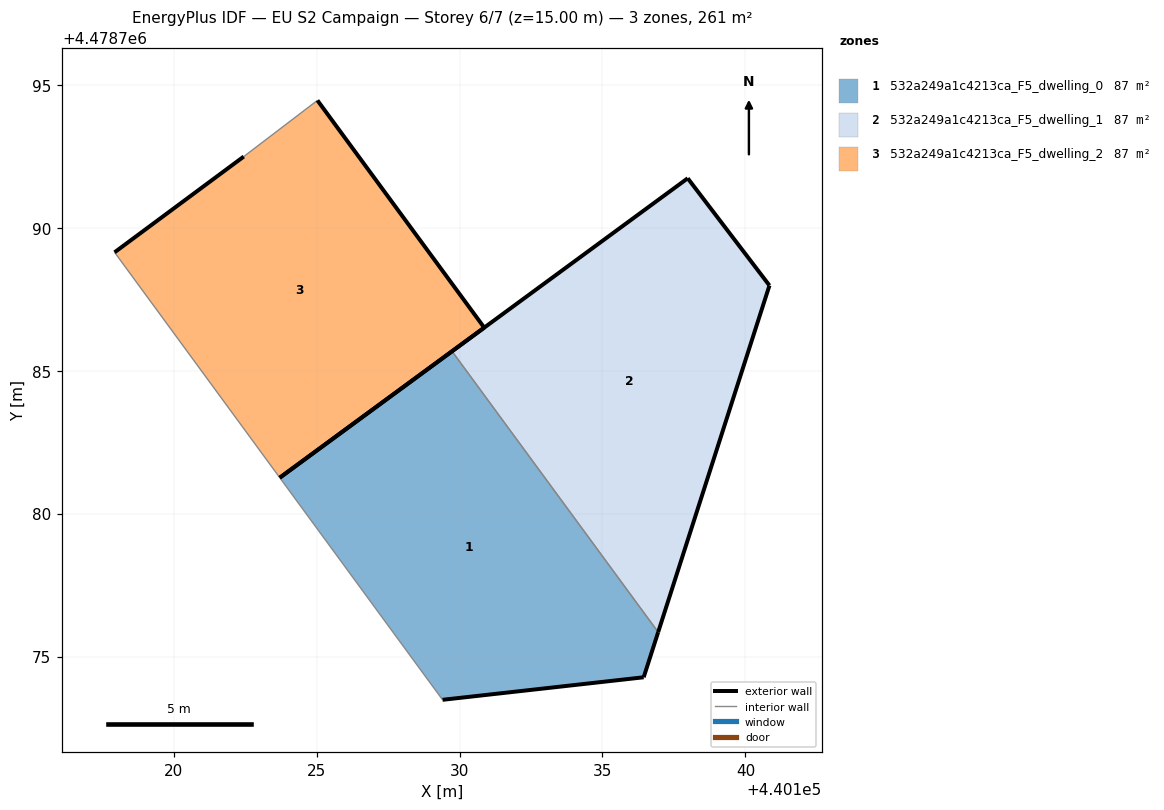
=== STOREY PLAN SPEC (per zone: floor XY polygon, exterior-wall plan segments, windows/doors) ===
zone 1: 532a249a1c4213ca_F5_dwelling_0  (87.0 m²)
  floor: (440136.44, 4478774.28) (440136.95, 4478775.86) (440129.74, 4478785.68) (440123.71, 4478781.26) (440129.41, 4478773.49)
  exterior wall: (440136.95, 4478775.86) – (440136.44, 4478774.28)  [1.7 m]
  exterior wall: (440136.44, 4478774.28) – (440129.41, 4478773.49)  [7.1 m]
  exterior wall: (440123.71, 4478781.26) – (440129.74, 4478785.68)  [7.5 m]
  interior walls: 2
zone 2: 532a249a1c4213ca_F5_dwelling_1  (87.0 m²)
  floor: (440136.95, 4478775.86) (440140.84, 4478787.99) (440137.98, 4478791.74) (440129.74, 4478785.68)
  exterior wall: (440129.74, 4478785.68) – (440137.98, 4478791.74)  [10.2 m]
  exterior wall: (440137.98, 4478791.74) – (440140.84, 4478787.99)  [4.7 m]
  exterior wall: (440140.84, 4478787.99) – (440136.95, 4478775.86)  [12.7 m]
  interior walls: 1
zone 3: 532a249a1c4213ca_F5_dwelling_2  (87.0 m²)
  floor: (440130.86, 4478786.51) (440125.03, 4478794.46) (440122.45, 4478792.50) (440117.93, 4478789.14) (440123.71, 4478781.26)
  exterior wall: (440130.86, 4478786.51) – (440123.71, 4478781.26)  [8.9 m]
  exterior wall: (440117.93, 4478789.14) – (440122.45, 4478792.50)  [5.6 m]
  exterior wall: (440125.03, 4478794.46) – (440130.86, 4478786.51)  [9.9 m]
  interior walls: 2

=== DERIVED (storey summary) ===
Building: EU S2 Campaign
Storey: 6 of 7  (floor level z = 15.00 m)
Storey gross floor area: 260.9 m²
Zones on this storey: 3
  - 532a249a1c4213ca_F5_dwelling_0: floor 87.0 m²; exterior wall 16.2 m (48.6 m²); WWR 0.0%
  - 532a249a1c4213ca_F5_dwelling_1: floor 87.0 m²; exterior wall 27.7 m (83.0 m²); WWR 0.0%
  - 532a249a1c4213ca_F5_dwelling_2: floor 87.0 m²; exterior wall 24.4 m (73.1 m²); WWR 0.0%
Zone adjacency (shared interzone walls):
  - 532a249a1c4213ca_F5_dwelling_0 ↔ 532a249a1c4213ca_F5_dwelling_1